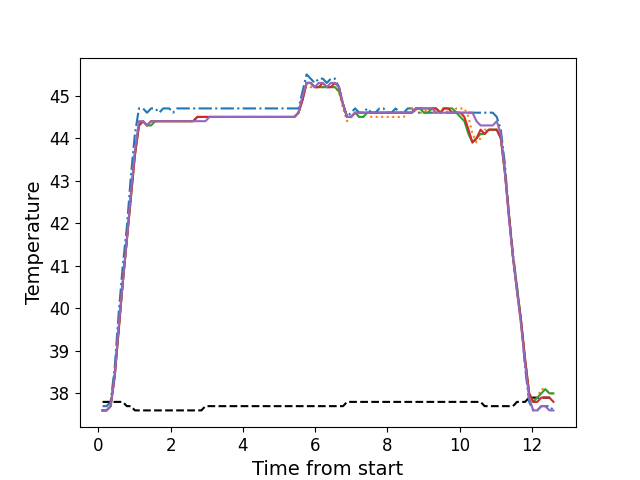

The data file committed next to this chart (first rows):
, times, neutral, z1, z2, z3, z4, z5
0, 0.1126, 37.8, 37.7, 37.6, 37.6, 37.6, 37.6
1, 0.2238, 37.8, 37.7, 37.6, 37.6, 37.6, 37.6
2, 0.3364, 37.8, 37.8, 37.7, 37.7, 37.7, 37.7
3, 0.4484, 37.8, 38.6, 38.4, 38.4, 38.4, 38.4
4, 0.5613, 37.8, 39.9, 39.5, 39.5, 39.5, 39.6
5, 0.6722, 37.8, 41.0, 40.6, 40.6, 40.6, 40.6
6, 0.7849, 37.7, 41.9, 41.6, 41.6, 41.6, 41.6
7, 0.8965, 37.7, 43.1, 42.6, 42.6, 42.6, 42.7
8, 1.009, 37.6, 44.1, 43.7, 43.6, 43.6, 43.7
9, 1.121, 37.6, 44.7, 44.3, 44.3, 44.3, 44.4
10, 1.233, 37.6, 44.7, 44.4, 44.4, 44.4, 44.4
11, 1.345, 37.6, 44.6, 44.3, 44.3, 44.3, 44.3
12, 1.458, 37.6, 44.7, 44.4, 44.3, 44.4, 44.4
13, 1.569, 37.6, 44.7, 44.4, 44.4, 44.4, 44.4
14, 1.682, 37.6, 44.6, 44.4, 44.4, 44.4, 44.4
15, 1.794, 37.6, 44.7, 44.4, 44.4, 44.4, 44.4
16, 1.959, 37.6, 44.7, 44.4, 44.4, 44.4, 44.4
17, 2.066, 37.6, 44.6, 44.4, 44.4, 44.4, 44.4
18, 2.177, 37.6, 44.7, 44.4, 44.4, 44.4, 44.4
19, 2.29, 37.6, 44.7, 44.4, 44.4, 44.4, 44.4
20, 2.402, 37.6, 44.7, 44.4, 44.4, 44.4, 44.4
21, 2.514, 37.6, 44.7, 44.4, 44.4, 44.4, 44.4
22, 2.625, 37.6, 44.7, 44.4, 44.4, 44.4, 44.4
23, 2.737, 37.6, 44.7, 44.5, 44.5, 44.5, 44.4
24, 2.85, 37.6, 44.7, 44.5, 44.5, 44.5, 44.4
25, 2.962, 37.7, 44.7, 44.5, 44.5, 44.5, 44.4
26, 3.075, 37.7, 44.7, 44.5, 44.5, 44.5, 44.5
27, 3.186, 37.7, 44.7, 44.5, 44.5, 44.5, 44.5
28, 3.298, 37.7, 44.7, 44.5, 44.5, 44.5, 44.5
29, 3.41, 37.7, 44.7, 44.5, 44.5, 44.5, 44.5
30, 3.522, 37.7, 44.7, 44.5, 44.5, 44.5, 44.5
31, 3.635, 37.7, 44.7, 44.5, 44.5, 44.5, 44.5
32, 3.746, 37.7, 44.7, 44.5, 44.5, 44.5, 44.5
33, 3.859, 37.7, 44.7, 44.5, 44.5, 44.5, 44.5
34, 3.971, 37.7, 44.7, 44.5, 44.5, 44.5, 44.5
35, 4.083, 37.7, 44.7, 44.5, 44.5, 44.5, 44.5
36, 4.195, 37.7, 44.7, 44.5, 44.5, 44.5, 44.5
37, 4.306, 37.7, 44.7, 44.5, 44.5, 44.5, 44.5
38, 4.419, 37.7, 44.7, 44.5, 44.5, 44.5, 44.5
39, 4.531, 37.7, 44.7, 44.5, 44.5, 44.5, 44.5
40, 4.643, 37.7, 44.7, 44.5, 44.5, 44.5, 44.5
41, 4.755, 37.7, 44.7, 44.5, 44.5, 44.5, 44.5
42, 4.868, 37.7, 44.7, 44.5, 44.5, 44.5, 44.5
43, 4.979, 37.7, 44.7, 44.5, 44.5, 44.5, 44.5
44, 5.091, 37.7, 44.7, 44.5, 44.5, 44.5, 44.5
45, 5.204, 37.7, 44.7, 44.5, 44.5, 44.5, 44.5
46, 5.315, 37.7, 44.7, 44.5, 44.5, 44.5, 44.5
47, 5.426, 37.7, 44.7, 44.5, 44.5, 44.5, 44.5
48, 5.539, 37.7, 44.7, 44.6, 44.6, 44.6, 44.6
49, 5.651, 37.7, 45.1, 44.9, 44.9, 44.9, 45.0
50, 5.764, 37.7, 45.5, 45.3, 45.3, 45.3, 45.3
51, 5.875, 37.7, 45.4, 45.2, 45.3, 45.3, 45.3
52, 5.988, 37.7, 45.3, 45.2, 45.2, 45.2, 45.2
53, 6.1, 37.7, 45.4, 45.2, 45.2, 45.2, 45.3
54, 6.212, 37.7, 45.4, 45.2, 45.2, 45.3, 45.3
55, 6.324, 37.7, 45.3, 45.2, 45.2, 45.2, 45.2
56, 6.436, 37.7, 45.4, 45.2, 45.2, 45.2, 45.3
57, 6.548, 37.7, 45.4, 45.2, 45.2, 45.3, 45.3
58, 6.66, 37.7, 45.2, 45.1, 45.1, 45.2, 45.2
59, 6.773, 37.7, 44.8, 44.7, 44.8, 44.8, 44.8
... 52 more rows
